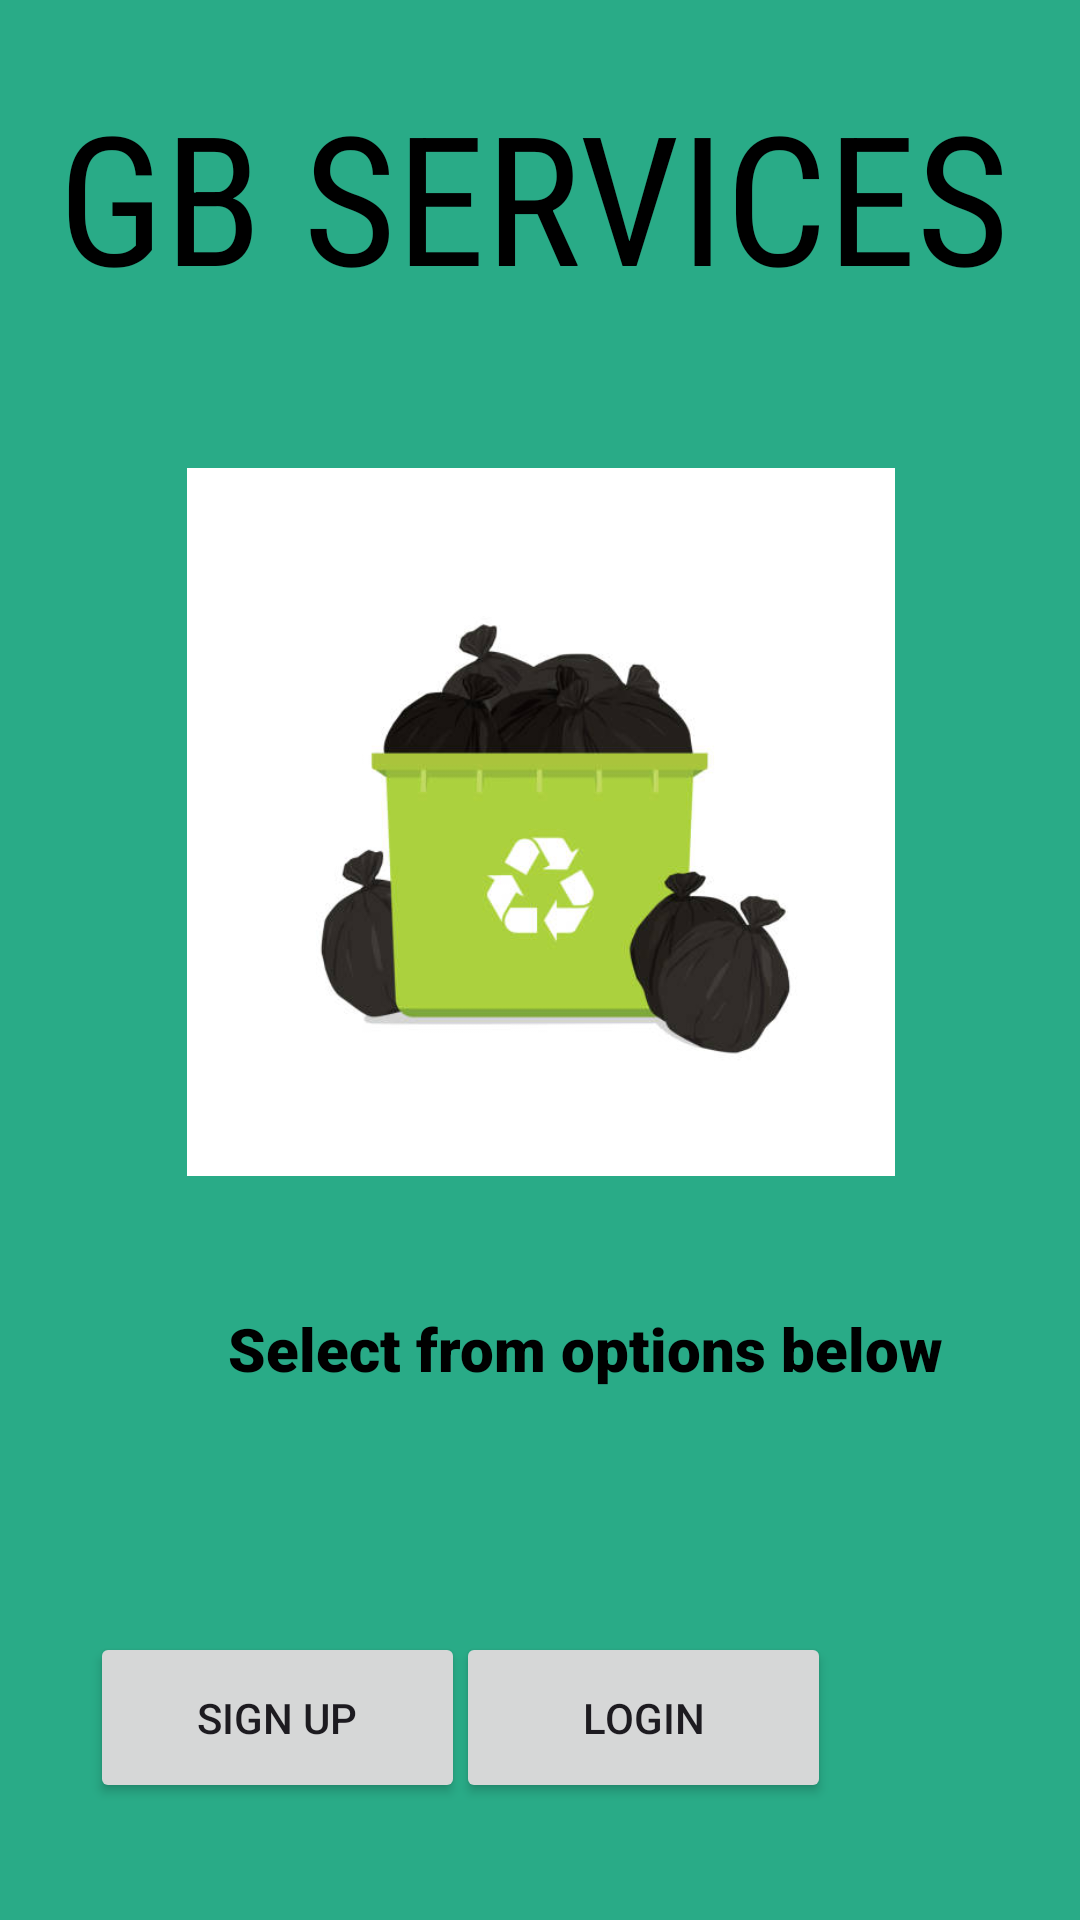

This screen was rendered from an Android layout file. Write that file and the resources it references.
<!-- AndroidManifest.xml: application theme Theme.GarbageApp1 -->
<!-- res/layout/activity_home_page.xml -->
<?xml version="1.0" encoding="utf-8"?>
<androidx.constraintlayout.widget.ConstraintLayout xmlns:android="http://schemas.android.com/apk/res/android"
    xmlns:app="http://schemas.android.com/apk/res-auto"
    xmlns:tools="http://schemas.android.com/tools"
    android:layout_width="match_parent"
    android:layout_height="match_parent"
    tools:context=".HomePage">

    <View
        android:id="@+id/view5"
        android:layout_width="wrap_content"
        android:layout_height="wrap_content"
        android:background="#29AB87"
        app:layout_constraintBottom_toBottomOf="parent"
        app:layout_constraintEnd_toEndOf="parent"
        app:layout_constraintHorizontal_bias="0.0"
        app:layout_constraintStart_toStartOf="parent"
        app:layout_constraintTop_toTopOf="parent"
        app:layout_constraintVertical_bias="1.0" />

    <TextView
        android:id="@+id/et_head"
        android:layout_width="383dp"
        android:layout_height="103dp"
        android:layout_marginStart="25dp"
        android:layout_marginTop="25dp"
        android:layout_marginEnd="30dp"
        android:fontFamily="sans-serif-condensed"
        android:text="GB Services"
        android:textAlignment="center"
        android:textAllCaps="true"
        android:textColor="@color/black"
        android:textSize="60sp"
        app:layout_constraintEnd_toEndOf="parent"
        app:layout_constraintStart_toStartOf="parent"
        app:layout_constraintTop_toTopOf="parent" />

    <TextView
        android:id="@+id/et_body"
        android:layout_width="255dp"
        android:layout_height="56dp"
        android:layout_marginStart="76dp"
        android:layout_marginTop="308dp"
        android:layout_marginEnd="107dp"
        android:fontFamily="sans-serif-black"
        android:text="Select from options below"
        android:textAlignment="center"
        android:textColor="@color/black"
        android:textSize="20sp"
        app:layout_constraintEnd_toEndOf="parent"
        app:layout_constraintHorizontal_bias="0.111"
        app:layout_constraintStart_toStartOf="parent"
        app:layout_constraintTop_toBottomOf="@+id/et_head" />

    <Button
        android:id="@+id/btn_sign"
        android:layout_width="125dp"
        android:layout_height="57dp"
        android:layout_marginStart="33dp"
        android:layout_marginTop="52dp"
        android:text="Sign Up"
        app:layout_constraintEnd_toStartOf="@+id/btn_log"
        app:layout_constraintStart_toStartOf="parent"
        app:layout_constraintTop_toBottomOf="@+id/et_body" />

    <Button
        android:id="@+id/btn_log"
        android:layout_width="125dp"
        android:layout_height="57dp"
        android:layout_marginEnd="83dp"
        android:text="Login"
        app:layout_constraintEnd_toEndOf="parent"
        app:layout_constraintTop_toTopOf="@+id/btn_sign" />

    <ImageView
        android:id="@+id/imageView4"
        android:layout_width="327dp"
        android:layout_height="236dp"
        android:layout_marginTop="28dp"
        app:layout_constraintEnd_toEndOf="parent"
        app:layout_constraintStart_toStartOf="parent"
        app:layout_constraintTop_toBottomOf="@+id/et_head"
        app:srcCompat="@drawable/home" />

</androidx.constraintlayout.widget.ConstraintLayout>
<!-- resources referenced by this layout -->
<resources>
  <!-- drawable home: jpg bitmap (drawable, 17850 bytes) -->
  <style name="Theme.GarbageApp1" parent="Base.Theme.GarbageApp1" />
  <style name="Base.Theme.GarbageApp1" parent="Theme.Material3.DayNight.NoActionBar">
          
          
      </style>
  <!-- not gathered from this repository: default colours our renderer supplied (Android Studio template values) -->
  <color name="black">#FF000000</color>
</resources>
